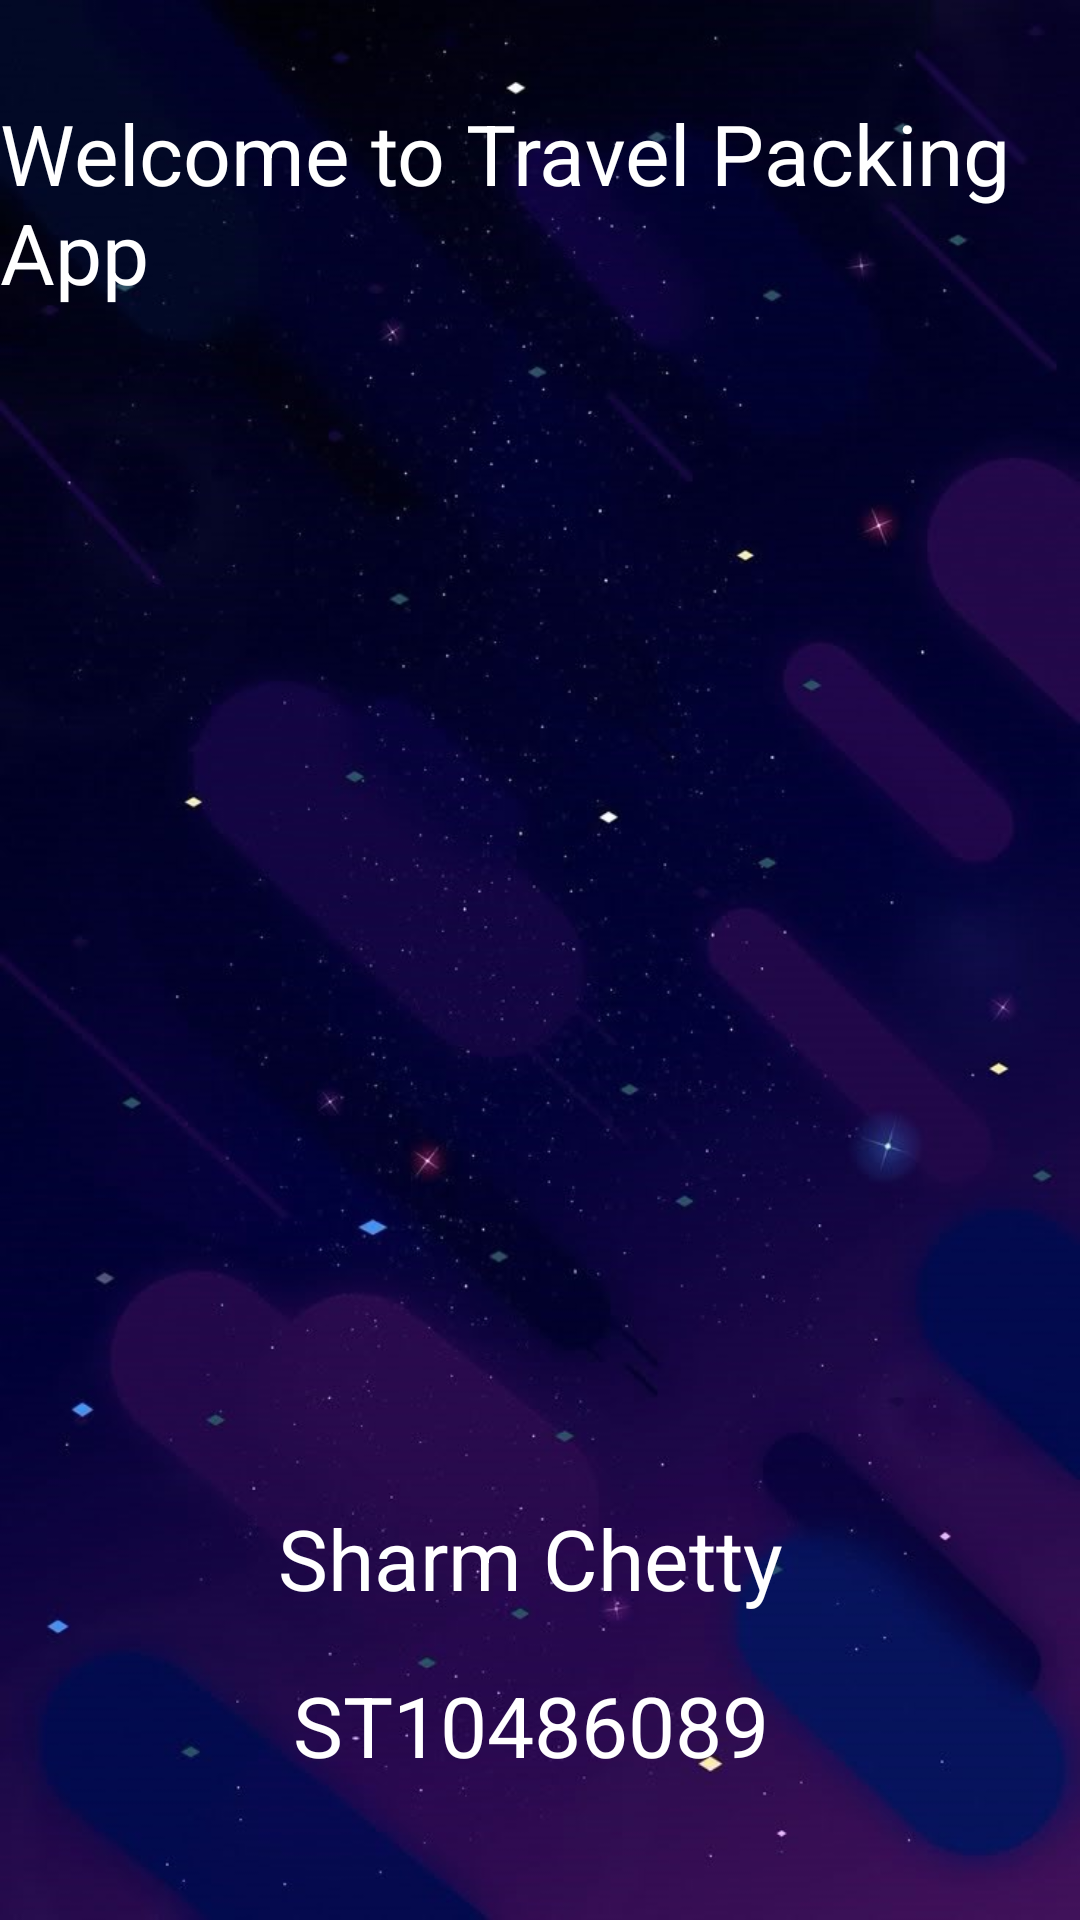

Here is an Android app screen rendered from its layout file. Give the layout XML and the strings, colors and styles it references.
<!-- AndroidManifest.xml: application theme Theme.TravelPackingApp -->
<!-- res/layout/activity_splashhh.xml -->
<?xml version="1.0" encoding="utf-8"?>
<androidx.constraintlayout.widget.ConstraintLayout xmlns:android="http://schemas.android.com/apk/res/android"
    xmlns:app="http://schemas.android.com/apk/res-auto"
    xmlns:tools="http://schemas.android.com/tools"
    android:background="@drawable/backgroundsplash"
    android:id="@+id/main"
    android:layout_width="match_parent"
    android:layout_height="match_parent"
    tools:context=".splashhh">

    <TextView
        android:id="@+id/txtTitle"
        android:layout_width="wrap_content"
        android:layout_height="wrap_content"
        android:text="Welcome to Travel Packing App"
        app:layout_constraintBottom_toBottomOf="parent"
        app:layout_constraintEnd_toEndOf="parent"
        app:layout_constraintHorizontal_bias="0.497"
        app:layout_constraintStart_toStartOf="parent"
        android:textColor="@color/white"
        android:textSize="28sp"
        app:layout_constraintTop_toTopOf="parent"
        app:layout_constraintVertical_bias="0.057" />

    <TextView
        android:id="@+id/txtstudentnumber"
        android:layout_width="wrap_content"
        android:layout_height="wrap_content"
        android:text="ST10486089"
        android:textColor="@color/white"
        android:textSize="28sp"
        app:layout_constraintBottom_toBottomOf="parent"
        app:layout_constraintEnd_toEndOf="parent"
        app:layout_constraintHorizontal_bias="0.485"

        app:layout_constraintStart_toStartOf="parent"
        app:layout_constraintTop_toTopOf="parent"
        app:layout_constraintVertical_bias="0.923" />

    <TextView
        android:id="@+id/txtName"
        android:layout_width="wrap_content"
        android:layout_height="wrap_content"
        android:text="Sharm Chetty"
        android:textColor="@color/white"
        android:textSize="28sp"
        app:layout_constraintBottom_toBottomOf="parent"
        app:layout_constraintEnd_toEndOf="parent"
        app:layout_constraintHorizontal_bias="0.483"

        app:layout_constraintStart_toStartOf="parent"
        app:layout_constraintTop_toTopOf="parent"
        app:layout_constraintVertical_bias="0.831" />
</androidx.constraintlayout.widget.ConstraintLayout>
<!-- resources referenced by this layout -->
<resources>
  <color name="white">#FFFFFFFF</color>
  <!-- drawable backgroundsplash: jpeg bitmap (drawable, 57508 bytes) -->
  <style name="Theme.TravelPackingApp" parent="Base.Theme.TravelPackingApp" />
  <style name="Base.Theme.TravelPackingApp" parent="Theme.Material3.DayNight.NoActionBar">
          
          
      </style>
</resources>
